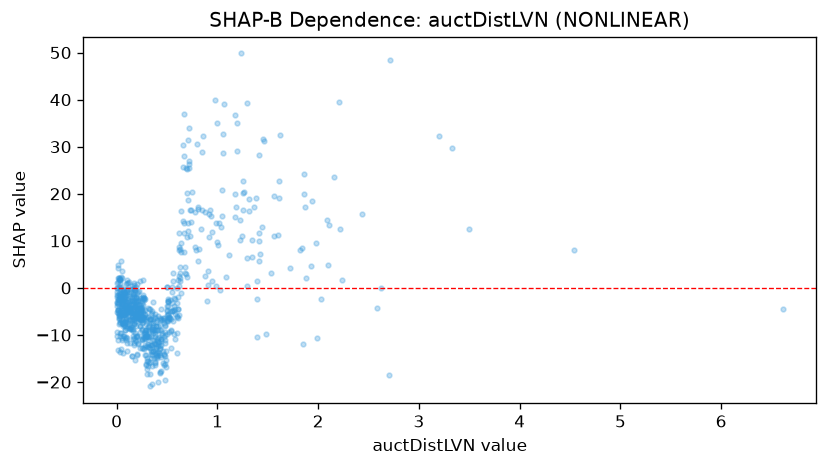

Data behind this chart, as committed beside it:
feature_value, shap_value
0.018, 1.168
0.233, 1.523
0.17, -0.2523
0.039, -1.291
1.558, 10.96
0.108, -3.012
0.598, -0.1184
2.024, -2.39
0.03, 1.796
0.433, -6.481
0.171, -3.003
2.705, -18.61
0.804, 16.7
1.816, 8.125
0.442, -10.8
0.685, 25.43
0.138, -5.193
0.494, -16.7
0.002, -1.555
0.019, -5.986
0.159, -9.083
0.103, -5.034
0.616, -5.789
0.137, -4.997
0.058, -2.009
0.095, -10.42
2.715, 48.51
0.013, -1.463
0.107, -5.315
2.16, 23.53
0.415, -14.26
0.84, 12.43
0.686, 2.861
0.369, -11.7
0.298, -17.18
0.3, -18.26
0.126, -7.886
0.347, -13.61
4.541, 8.131
0.193, -7.085
0.165, -3.346
0.156, -7.417
0.035, -1.281
1.117, 7.004
0.025, -5.699
0.088, -2.841
1.255, 16.55
0.575, -4.393
0.286, -8.847
0.577, -2.268
0.078, -1.15
0.196, -1.905
0.51, -3.891
0.194, 0.212
0.342, -10.24
0.332, -12.2
0.99, 0.3042
0.302, -15.58
0.303, -10.23
0.056, -3.472
... 699 more rows
